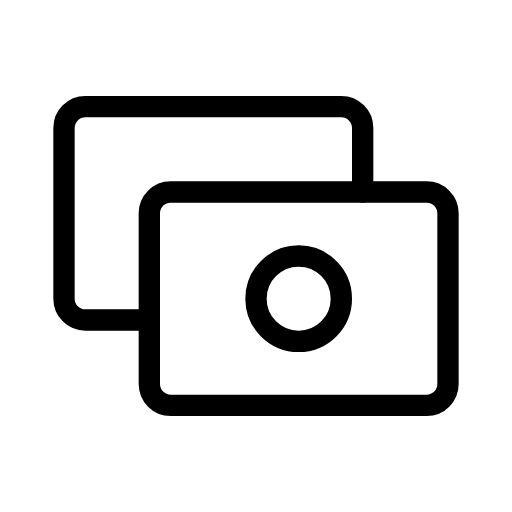
t = 0.00 s
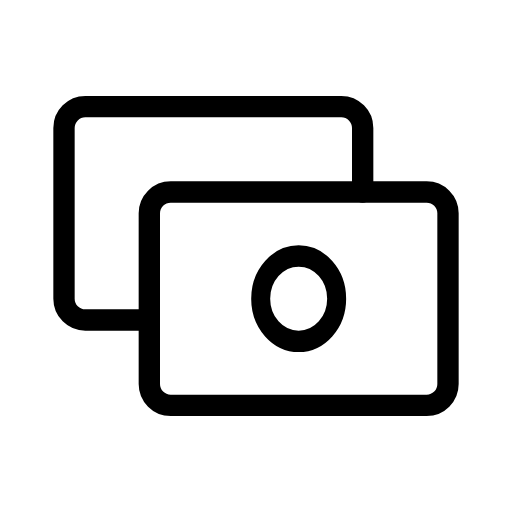
t = 0.38 s
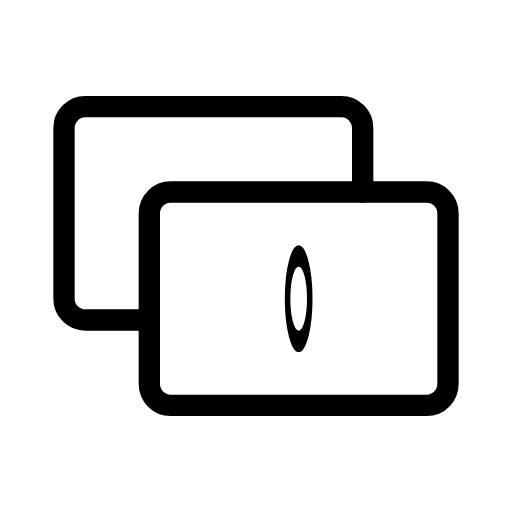
t = 1.13 s
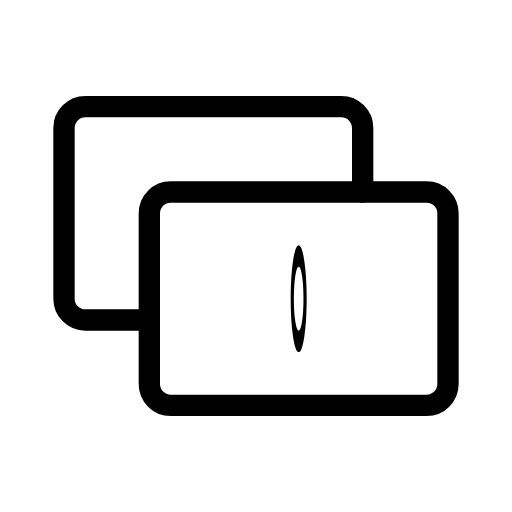
t = 1.50 s
t = 1.88 s: frame unchanged from t = 1.13 s, image omitted
t = 2.63 s: frame unchanged from t = 0.38 s, image omitted

The animated SVG that drew these frames (rendered in a browser with its animation timeline set to each time). Animation: 1 SMIL element (animateTransform=1); one cycle of 3.00 s, repeats indefinitely.

<svg xmlns="http://www.w3.org/2000/svg" width="24" height="24" viewBox="0 0 24 24" fill="none" stroke="currentColor"
     stroke-width="1" stroke-linecap="round" stroke-linejoin="round"
     class="icon icon-tabler icons-tabler-animated icon-tabler-cash">
    <path stroke="none" d="M0 0h24v24H0z" fill="none"/>
    <path d="M7 15h-3a1 1 0 0 1 -1 -1v-8a1 1 0 0 1 1 -1h12a1 1 0 0 1 1 1v3"/>
    <path d="M7 10a1 1 0 0 1 1 -1h12a1 1 0 0 1 1 1v8a1 1 0 0 1 -1 1h-12a1 1 0 0 1 -1 -1l0 -8"/>
    <g transform="translate(14 14)">
        <g>
            <animateTransform attributeName="transform" type="scale" values="1;0.15 1;1" dur="3s" repeatCount="indefinite" keyTimes="0;0.5;1" calcMode="spline" keySplines="0.42 0 0.58 1;0.42 0 0.58 1"/>
            <g transform="translate(-14 -14)">
                <path d="M12 14a2 2 0 1 0 4 0a2 2 0 0 0 -4 0"/>
            </g>
        </g>
    </g>
</svg>
